Run: headless pygame with SDL's dummy video driver; simulated clock (each Clock.tick advances the game by its frame time, no real sleeping); random seed 0; keys injected as events and as key.get_pressed() state; mouse plan: one left click at the window centre at the start of phase 2, then a move to the lower-right quarter at the start of phase 3.
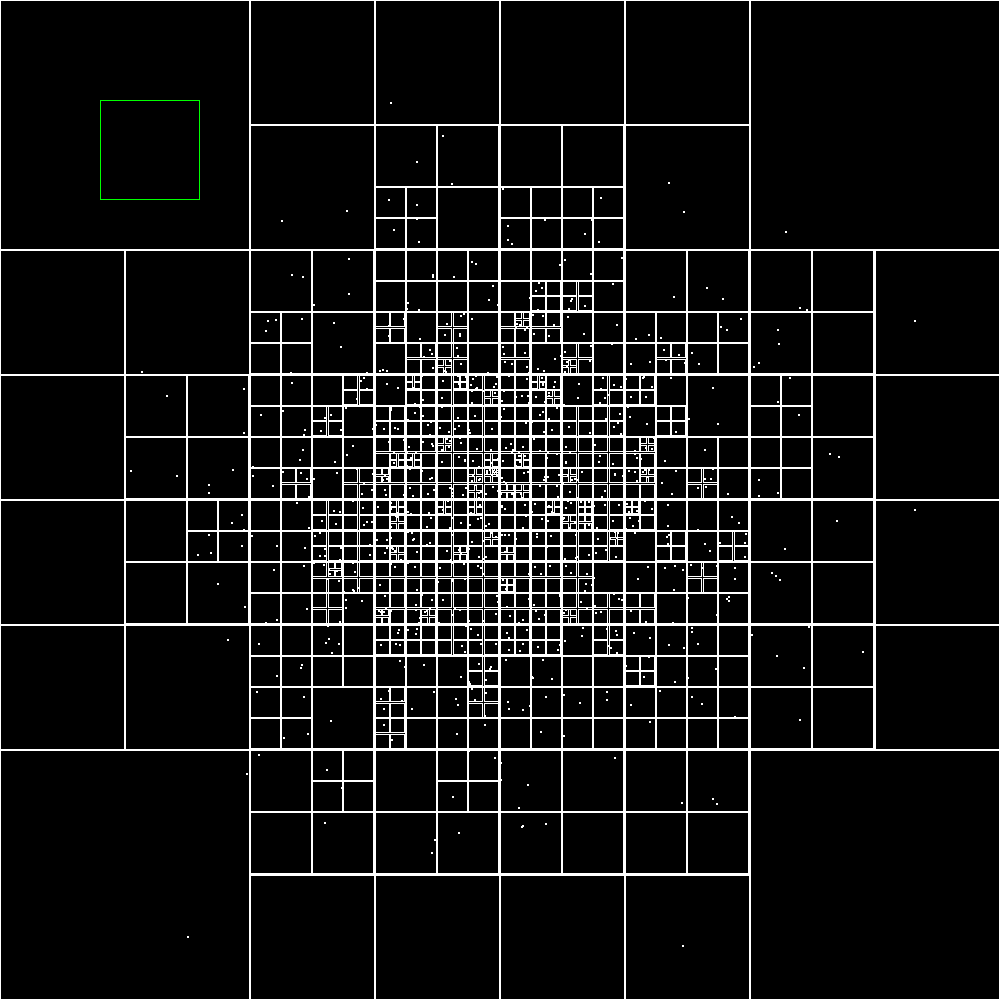
Frame 1 of 4 · flips 1–60 · no input
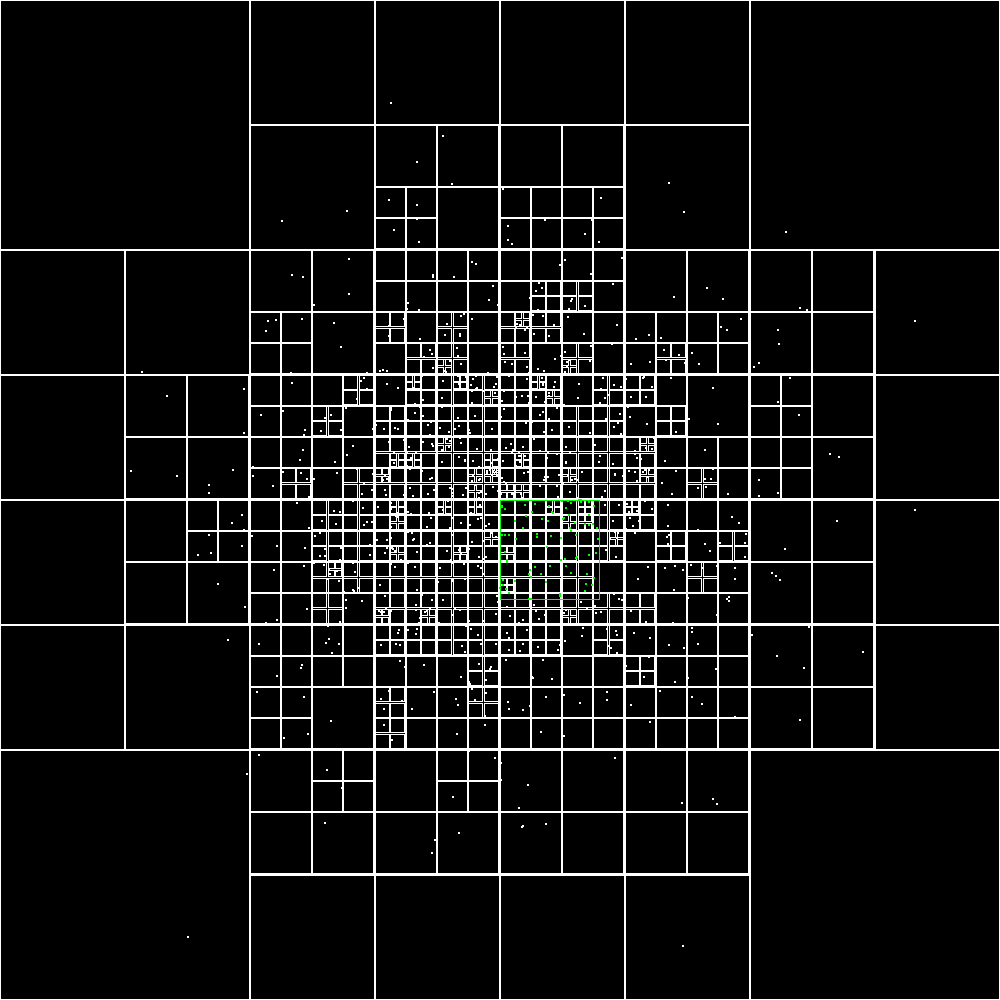
Frame 2 of 4 · flips 61–180 · clicked the window centre · tapped SPACE, RETURN · held RIGHT (→), D
Frame 3 of 4 · flips 181–300 · moved the mouse to the lower-right quarter · held DOWN (↓), S · screen unchanged from frame 2, image omitted
Frame 4 of 4 · flips 301–420 · held LEFT (←), A, UP (↑), W · screen unchanged from frame 3, image omitted

The pygame program that drew these frames:

from random import *
import pygame
import sys




# READY TO IMPLEMENT


#---CLASSES---AND---FUNCTIONS----------------------------------------------------------------------------


class Point:
    def __init__(self, x, y):
        self.x = x
        self.y = y


class Rectangle:
    def __init__(self, x, y, w, h):
        self.x = x
        self.y = y
        self.w = w
        self.h = h
    
    def contains(self, point):
        return (point.x >= self.x) and (point.x < self.x + self.w) and (point.y >= self.y) and (point.y <= self.y + self.h) 
    
    def intersects(self, range):
        left = self.x
        right = self.x + self.w
        top = self.y + self.h
        bottom = self.y
        oleft = range.x
        oright = range.x + range.w
        otop = range.y + range.h
        obottom = range.y
        return (left <= oright or right >= oleft or top >= obottom or bottom <= otop) 
    

class Circle:
    def __init__(self, x, y, radius):
        self.x = x
        self.y = y
        self.radius = radius

    def contains(self, point):
        d = (point.x - self.x) * (point.x - self.x) + (point.y - self.y) * (point.y - self.y)
        return d <= self.radius ^ 2
    
    def intersects(self, range):
        xDist = abs(range.x - self.x)
        yDist = abs(range.y - self.y)

        r = self.radius

        w = range.w
        h = range.h

        edges = (xDist - w) * (xDist - w) + (yDist - h) * (yDist - h)

        if xDist > r + w or yDist > r + h:
            return False
        
        if xDist <= w or yDist <= h:
            return True
        
        return edges <= self.radius ^ 2


class QuadTree:
    def __init__(self, boundary, n):
        self.boundary = boundary
        self.capacity = n
        self.points = []
        self.divided = False

    def subdivide(self):
        x = self.boundary.x
        y = self.boundary.y
        w = self.boundary.w
        h = self.boundary.h
        ne = Rectangle(x + w / 2,  y +  h / 2, w / 2, h / 2)
        self.northeast = QuadTree(ne, self.capacity)
        nw = Rectangle(x, y + h / 2, w / 2, h / 2)
        self.northwest = QuadTree(nw, self.capacity)
        se = Rectangle(x + w / 2, y, w / 2, h / 2)
        self.southeast = QuadTree(se, self.capacity) 
        sw = Rectangle(x, y, w / 2, h / 2)
        self.southwest = QuadTree(sw, self.capacity)
        self.divided = True
        
    
    def insert(self, point):
        if not self.boundary.contains(point):
            return False

        if len(self.points) < self.capacity and not self.divided:
            self.points.append(point)
            return True
        else:
            if not self.divided:
                self.subdivide()

            if self.northeast.insert(point):
                return True
            elif self.northwest.insert(point):
                return True
            elif self.southeast.insert(point):
                return True
            elif self.southwest.insert(point):
                return True
    

    def query(self, range, found = []):

        
        if not range.intersects(self.boundary):
            return 
        else:
            for p in self.points:
                if range.contains(p):
                    found.append(p)
            if self.divided:
                self.northwest.query(range, found)
                self.northeast.query(range, found)
                self.southeast.query(range, found)
                self.southwest.query(range, found)
                    
        return found


    def show(self, window):
        pygame.draw.rect(window, "white", pygame.Rect(self.boundary.x, self.boundary.y, self.boundary.w, self.boundary.h), 1)
        for p in self.points:
            pygame.draw.circle(window, "white", (p.x, p.y), 1, 0)
        if self.divided:
            self.northeast.show(window)
            self.northwest.show(window)
            self.southeast.show(window)
            self.southwest.show(window)
        
        

#----------SETUP---------------------------------------------------------------------

width = 1000
height = 1000
screen = pygame.display.set_mode((width, height))
clock = pygame.time.Clock()
running = True
# fps = clock.get_fps()

boundary = Rectangle(0, 0, width, height)
tree = QuadTree(boundary, 2)


rangeS = Rectangle(100, 100, 100, 100)


def setup():
    # pass
    for i in range(1000):
        p = Point(gauss(width / 2, width / 8), gauss(height / 2, height / 8))
        tree.insert(p)

def draw():
    screen.fill("black")

    tree.show(screen)

    
    points = []
    tree.query(rangeS, points)

    x,y = pygame.mouse.get_pos()
    # p = Point(x, y)
    # tree.insert(p)

    for p in points:
        pygame.draw.circle(screen, "green", (p.x, p.y), 1, 1)

    pygame.draw.rect(screen, "green", pygame.Rect(rangeS.x, rangeS.y, rangeS.w, rangeS.w), 1)
    print(len(points))

    

    pygame.display.flip()

setup()
draw() 

while running:
    for event in pygame.event.get():
        if event.type == pygame.QUIT:
            sys.exit()
        
        if event.type == pygame.KEYDOWN:
            if event.key == pygame.K_t:
                running = False
        if event.type == pygame.MOUSEBUTTONDOWN:
                x,y = pygame.mouse.get_pos()
                # p = Point(x, y)
                # tree.insert(p)
                rangeS = Rectangle(x, y, 100, 100)
                    
    draw()


pygame.quit()
